4-way image classification set "dataset" from GitHub (neuroben/mi-hulladekfelismero); label vocabulary: glass, metal, paper, plastic.

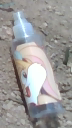
Label: plastic

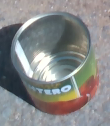
Label: metal

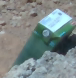
Label: paper

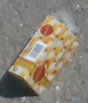
Label: paper

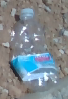
Label: plastic

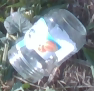
Label: glass
